Image classification data set "augmented_synth_line" (psykodan/aiPrint-Data-Creation on GitHub). Class labels (3): good, over-printed, under-printed.

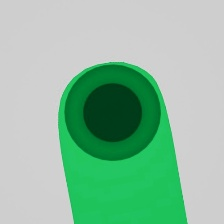
Label: over-printed

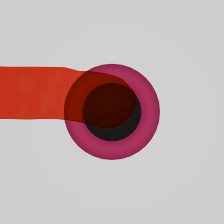
Label: good

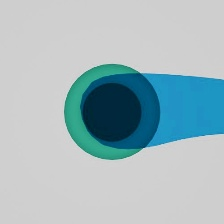
Label: over-printed

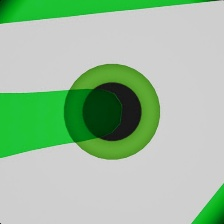
Label: good

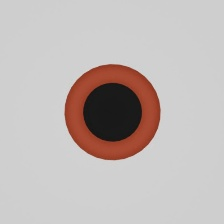
Label: under-printed

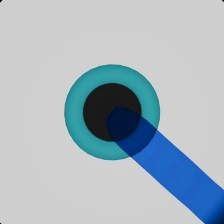
Label: under-printed
